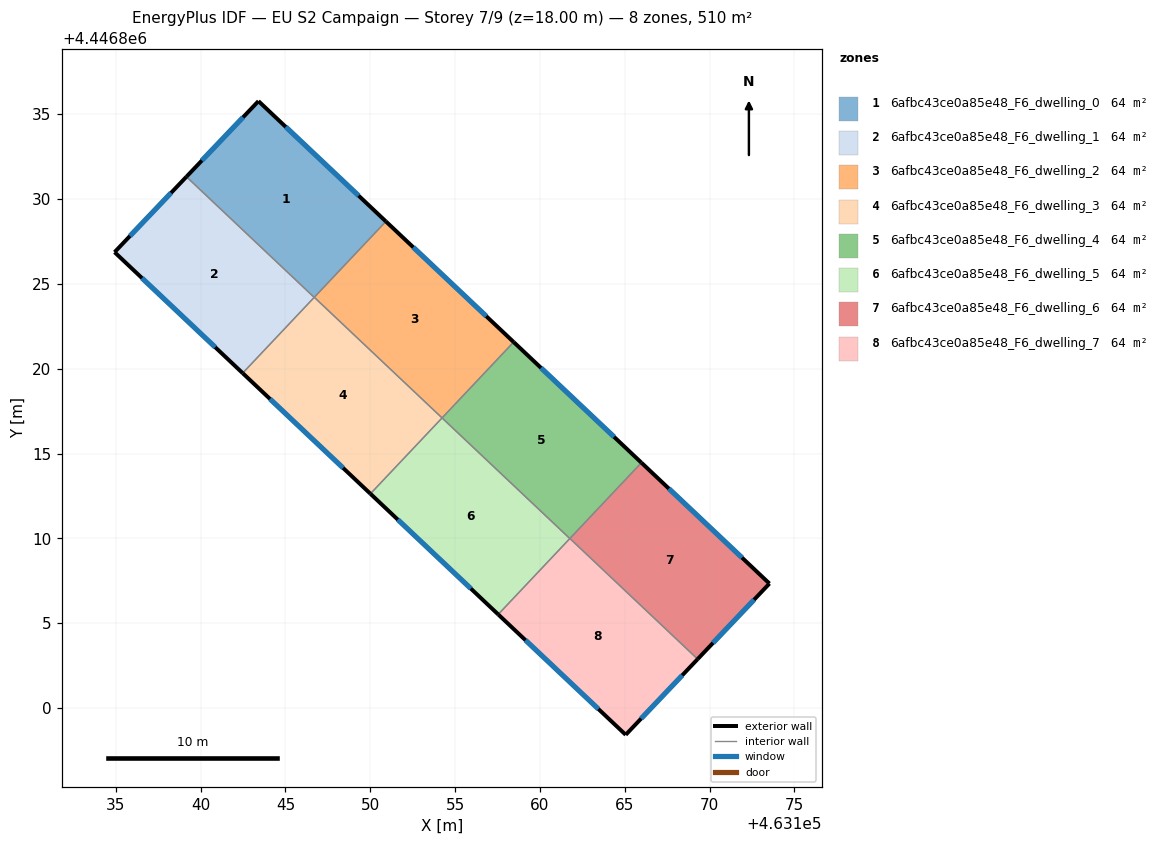
=== STOREY PLAN SPEC (per zone: floor XY polygon, exterior-wall plan segments, windows/doors) ===
zone 1: 6afbc43ce0a85e48_F6_dwelling_0  (63.7 m²)
  floor: (463150.92, 4446828.69) (463146.69, 4446824.21) (463139.16, 4446831.33) (463143.41, 4446835.78)
  exterior wall: (463143.41, 4446835.78) – (463139.16, 4446831.33)  [6.2 m]
    window: (463142.50, 4446834.83) – (463140.07, 4446832.28)  [6.0 m²]
  exterior wall: (463150.92, 4446828.69) – (463143.41, 4446835.78)  [10.3 m]
    window: (463149.31, 4446830.21) – (463145.02, 4446834.26)  [10.1 m²]
  interior walls: 2
zone 2: 6afbc43ce0a85e48_F6_dwelling_1  (63.7 m²)
  floor: (463146.69, 4446824.21) (463142.48, 4446819.75) (463134.92, 4446826.88) (463139.16, 4446831.33)
  exterior wall: (463134.92, 4446826.88) – (463142.48, 4446819.75)  [10.4 m]
    window: (463136.54, 4446825.35) – (463140.86, 4446821.28)  [10.2 m²]
  exterior wall: (463139.16, 4446831.33) – (463134.92, 4446826.88)  [6.1 m]
    window: (463138.25, 4446830.37) – (463135.83, 4446827.83)  [6.0 m²]
  interior walls: 2
zone 3: 6afbc43ce0a85e48_F6_dwelling_2  (63.7 m²)
  floor: (463158.45, 4446821.58) (463154.23, 4446817.11) (463146.70, 4446824.22) (463150.92, 4446828.69)
  exterior wall: (463158.45, 4446821.58) – (463150.92, 4446828.69)  [10.4 m]
    window: (463156.84, 4446823.10) – (463152.53, 4446827.17)  [10.2 m²]
  interior walls: 3
zone 4: 6afbc43ce0a85e48_F6_dwelling_3  (63.7 m²)
  floor: (463154.23, 4446817.11) (463150.01, 4446812.64) (463142.48, 4446819.75) (463146.70, 4446824.22)
  exterior wall: (463142.48, 4446819.75) – (463150.01, 4446812.64)  [10.4 m]
    window: (463144.09, 4446818.22) – (463148.39, 4446814.16)  [10.2 m²]
  interior walls: 3
zone 5: 6afbc43ce0a85e48_F6_dwelling_4  (63.7 m²)
  floor: (463165.98, 4446814.47) (463161.76, 4446810.00) (463154.23, 4446817.11) (463158.45, 4446821.58)
  exterior wall: (463165.98, 4446814.47) – (463158.45, 4446821.58)  [10.4 m]
    window: (463164.37, 4446815.99) – (463160.07, 4446820.06)  [10.2 m²]
  interior walls: 3
zone 6: 6afbc43ce0a85e48_F6_dwelling_5  (63.7 m²)
  floor: (463161.76, 4446810.00) (463157.54, 4446805.52) (463150.01, 4446812.64) (463154.23, 4446817.11)
  exterior wall: (463150.01, 4446812.64) – (463157.54, 4446805.52)  [10.4 m]
    window: (463151.62, 4446811.11) – (463155.93, 4446807.05)  [10.2 m²]
  interior walls: 3
zone 7: 6afbc43ce0a85e48_F6_dwelling_6  (63.7 m²)
  floor: (463173.53, 4446807.34) (463169.30, 4446802.89) (463161.77, 4446810.00) (463165.98, 4446814.47)
  exterior wall: (463173.53, 4446807.34) – (463165.98, 4446814.47)  [10.4 m]
    window: (463171.91, 4446808.87) – (463167.60, 4446812.94)  [10.2 m²]
  exterior wall: (463169.30, 4446802.89) – (463173.53, 4446807.34)  [6.1 m]
    window: (463170.20, 4446803.84) – (463172.62, 4446806.39)  [6.0 m²]
  interior walls: 2
zone 8: 6afbc43ce0a85e48_F6_dwelling_7  (63.7 m²)
  floor: (463169.30, 4446802.89) (463165.06, 4446798.43) (463157.54, 4446805.52) (463161.77, 4446810.00)
  exterior wall: (463165.06, 4446798.43) – (463169.30, 4446802.89)  [6.2 m]
    window: (463165.97, 4446799.38) – (463168.39, 4446801.93)  [6.0 m²]
  exterior wall: (463157.54, 4446805.52) – (463165.06, 4446798.43)  [10.3 m]
    window: (463159.15, 4446804.00) – (463163.45, 4446799.95)  [10.1 m²]
  interior walls: 2

=== DERIVED (storey summary) ===
Building: EU S2 Campaign
Storey: 7 of 9  (floor level z = 18.00 m)
Storey gross floor area: 509.6 m²
Zones on this storey: 8
  - 6afbc43ce0a85e48_F6_dwelling_0: floor 63.7 m²; exterior wall 16.5 m (49.5 m²); 2 window(s) 16.2 m²; WWR 32.7%
  - 6afbc43ce0a85e48_F6_dwelling_1: floor 63.7 m²; exterior wall 16.5 m (49.6 m²); 2 window(s) 16.2 m²; WWR 32.7%
  - 6afbc43ce0a85e48_F6_dwelling_2: floor 63.7 m²; exterior wall 10.4 m (31.1 m²); 1 window(s) 10.2 m²; WWR 32.7%
  - 6afbc43ce0a85e48_F6_dwelling_3: floor 63.7 m²; exterior wall 10.4 m (31.1 m²); 1 window(s) 10.2 m²; WWR 32.7%
  - 6afbc43ce0a85e48_F6_dwelling_4: floor 63.7 m²; exterior wall 10.4 m (31.1 m²); 1 window(s) 10.2 m²; WWR 32.7%
  - 6afbc43ce0a85e48_F6_dwelling_5: floor 63.7 m²; exterior wall 10.4 m (31.1 m²); 1 window(s) 10.2 m²; WWR 32.7%
  - 6afbc43ce0a85e48_F6_dwelling_6: floor 63.7 m²; exterior wall 16.5 m (49.6 m²); 2 window(s) 16.2 m²; WWR 32.7%
  - 6afbc43ce0a85e48_F6_dwelling_7: floor 63.7 m²; exterior wall 16.5 m (49.5 m²); 2 window(s) 16.2 m²; WWR 32.7%
Zone adjacency (shared interzone walls):
  - 6afbc43ce0a85e48_F6_dwelling_0 ↔ 6afbc43ce0a85e48_F6_dwelling_1
  - 6afbc43ce0a85e48_F6_dwelling_0 ↔ 6afbc43ce0a85e48_F6_dwelling_2
  - 6afbc43ce0a85e48_F6_dwelling_1 ↔ 6afbc43ce0a85e48_F6_dwelling_3
  - 6afbc43ce0a85e48_F6_dwelling_2 ↔ 6afbc43ce0a85e48_F6_dwelling_3
  - 6afbc43ce0a85e48_F6_dwelling_2 ↔ 6afbc43ce0a85e48_F6_dwelling_4
  - 6afbc43ce0a85e48_F6_dwelling_3 ↔ 6afbc43ce0a85e48_F6_dwelling_5
  - 6afbc43ce0a85e48_F6_dwelling_4 ↔ 6afbc43ce0a85e48_F6_dwelling_5
  - 6afbc43ce0a85e48_F6_dwelling_4 ↔ 6afbc43ce0a85e48_F6_dwelling_6
  - 6afbc43ce0a85e48_F6_dwelling_5 ↔ 6afbc43ce0a85e48_F6_dwelling_7
  - 6afbc43ce0a85e48_F6_dwelling_6 ↔ 6afbc43ce0a85e48_F6_dwelling_7